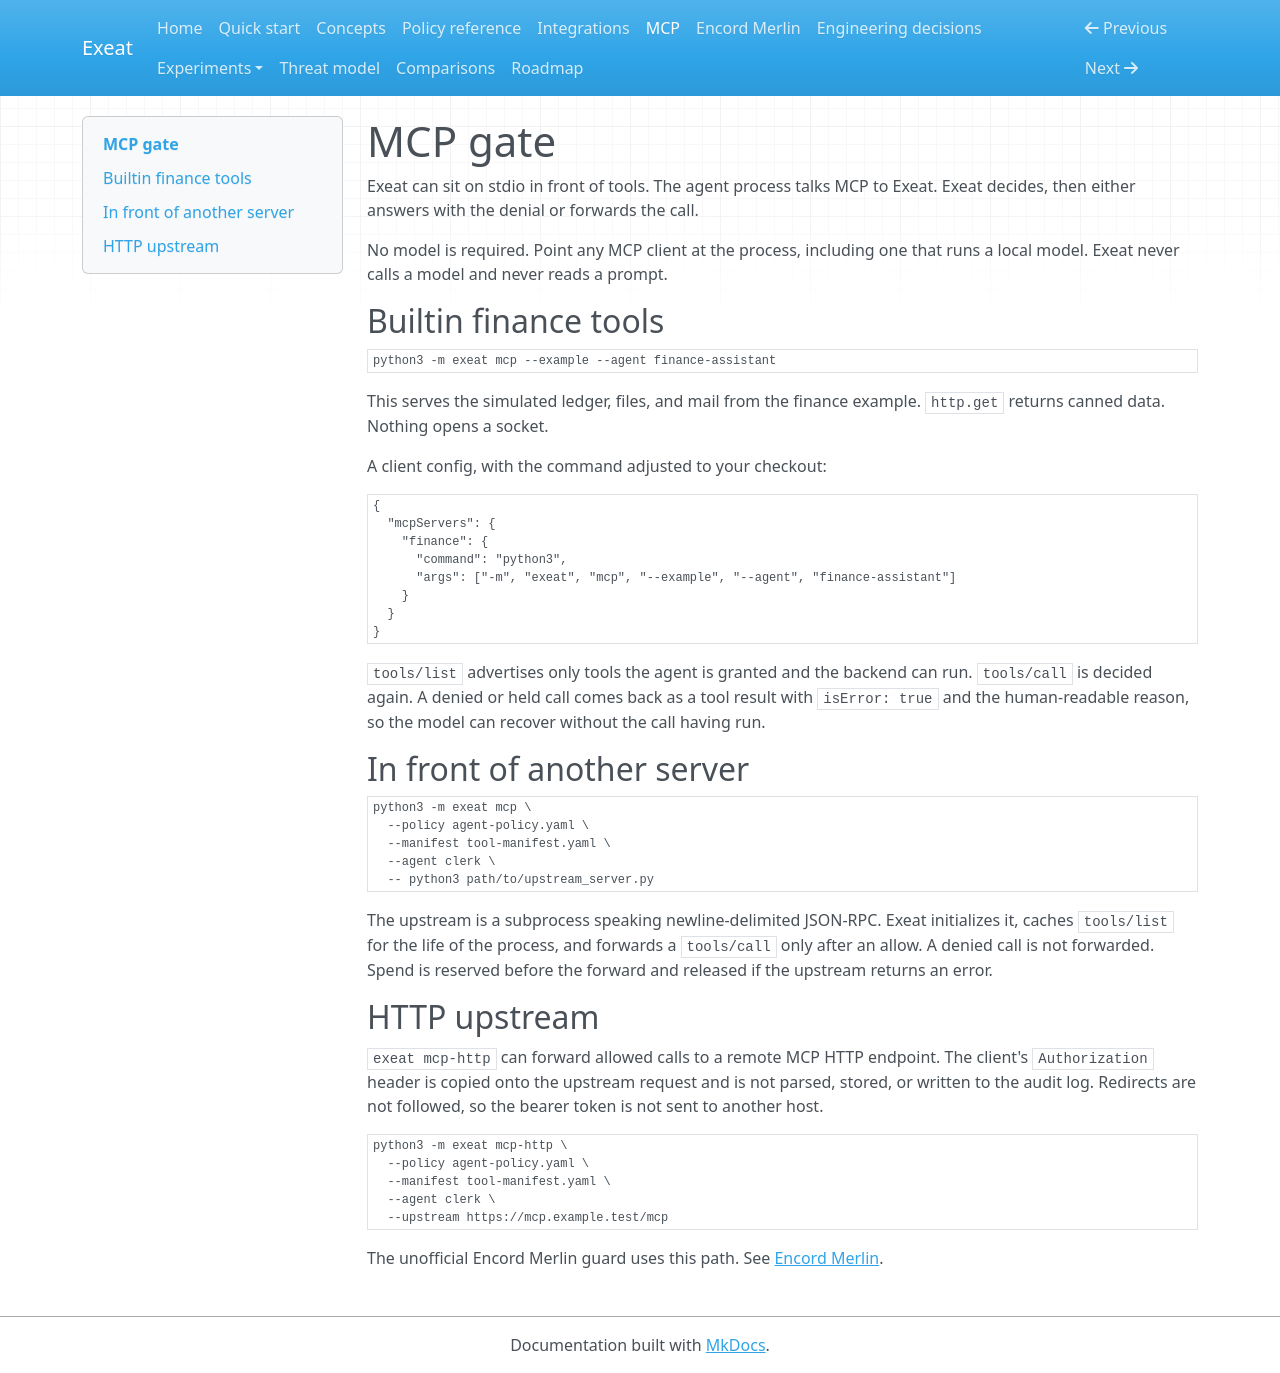

repository: koushikchowdary6/exeat · page: mcp/index.html · generator: mkdocs

# MCP gate

Exeat can sit on stdio in front of tools. The agent process talks MCP to
Exeat. Exeat decides, then either answers with the denial or
forwards the call.

No model is required. Point any MCP client at the process, including one that
runs a local model. Exeat never calls a model and never reads a prompt.

## Builtin finance tools

```bash
python3 -m exeat mcp --example --agent finance-assistant
```

This serves the simulated ledger, files, and mail from the finance example.
`http.get` returns canned data. Nothing opens a socket.

A client config, with the command adjusted to your checkout:

```json
{
  "mcpServers": {
    "finance": {
      "command": "python3",
      "args": ["-m", "exeat", "mcp", "--example", "--agent", "finance-assistant"]
    }
  }
}
```

`tools/list` advertises only tools the agent is granted and the backend can
run. `tools/call` is decided again. A denied or held call comes back as a
tool result with `isError: true` and the human-readable reason, so the model
can recover without the call having run.

## In front of another server

```bash
python3 -m exeat mcp \
  --policy agent-policy.yaml \
  --manifest tool-manifest.yaml \
  --agent clerk \
  -- python3 path/to/upstream_server.py
```

The upstream is a subprocess speaking newline-delimited JSON-RPC. Exeat
initializes it, caches `tools/list` for the life of the process, and forwards
a `tools/call` only after an allow. A denied call is not forwarded. Spend is
reserved before the forward and released if the upstream returns an error.

## HTTP upstream

`exeat mcp-http` can forward allowed calls to a remote MCP HTTP endpoint.
The client's `Authorization` header is copied onto the upstream request and
is not parsed, stored, or written to the audit log. Redirects are not
followed, so the bearer token is not sent to another host.

```bash
python3 -m exeat mcp-http \
  --policy agent-policy.yaml \
  --manifest tool-manifest.yaml \
  --agent clerk \
  --upstream https://mcp.example.test/mcp
```

The unofficial Encord Merlin guard uses this path. See [Encord Merlin](encord.md).
